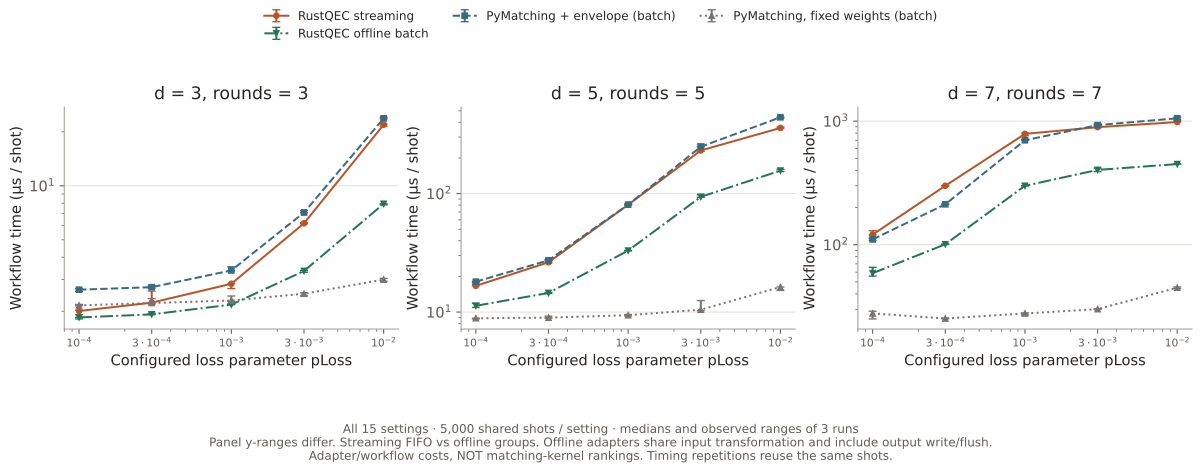

The table this chart was drawn from, first rows:
distance, rounds, loss_probability, decoder, repetition, microseconds_per_shot, input_loss_patterns, graph_builds, cache_hits, policy
3, 3, 0.0001, envelope-matching, 0, 1.914, 32, 32, 4968, FIFO/work-budget streaming
3, 3, 0.0001, envelope-matching, 1, 2.025, 32, 32, 4968, FIFO/work-budget streaming
3, 3, 0.0001, envelope-matching, 2, 2.005, 32, 32, 4968, FIFO/work-budget streaming
3, 3, 0.0001, pymatching-fixed, 0, 2.155, 32, 1, , offline batch groups
3, 3, 0.0001, pymatching-fixed, 1, 2.146, 32, 1, , offline batch groups
3, 3, 0.0001, pymatching-fixed, 2, 2.182, 32, 1, , offline batch groups
3, 3, 0.0001, pymatching-envelope, 0, 2.635, 32, 32, , offline batch groups
3, 3, 0.0001, pymatching-envelope, 1, 2.675, 32, 32, , offline batch groups
3, 3, 0.0001, pymatching-envelope, 2, 2.581, 32, 32, , offline batch groups
3, 3, 0.0001, envelope-matching-offline, 0, 1.847, 32, 32, , offline batch groups
3, 3, 0.0001, envelope-matching-offline, 1, 1.81, 32, 32, , offline batch groups
3, 3, 0.0001, envelope-matching-offline, 2, 1.845, 32, 32, , offline batch groups
3, 3, 0.0003, envelope-matching, 0, 2.589, 40, 40, 4960, FIFO/work-budget streaming
3, 3, 0.0003, envelope-matching, 1, 2.198, 40, 40, 4960, FIFO/work-budget streaming
3, 3, 0.0003, envelope-matching, 2, 2.232, 40, 40, 4960, FIFO/work-budget streaming
3, 3, 0.0003, pymatching-fixed, 0, 2.199, 40, 1, , offline batch groups
3, 3, 0.0003, pymatching-fixed, 1, 2.221, 40, 1, , offline batch groups
3, 3, 0.0003, pymatching-fixed, 2, 2.349, 40, 1, , offline batch groups
3, 3, 0.0003, pymatching-envelope, 0, 2.722, 40, 40, , offline batch groups
3, 3, 0.0003, pymatching-envelope, 1, 2.778, 40, 40, , offline batch groups
3, 3, 0.0003, pymatching-envelope, 2, 2.683, 40, 40, , offline batch groups
3, 3, 0.0003, envelope-matching-offline, 0, 1.915, 40, 40, , offline batch groups
3, 3, 0.0003, envelope-matching-offline, 1, 1.947, 40, 40, , offline batch groups
3, 3, 0.0003, envelope-matching-offline, 2, 1.92, 40, 40, , offline batch groups
3, 3, 0.001, envelope-matching, 0, 2.674, 84, 84, 4916, FIFO/work-budget streaming
3, 3, 0.001, envelope-matching, 1, 2.851, 84, 84, 4916, FIFO/work-budget streaming
3, 3, 0.001, envelope-matching, 2, 2.845, 84, 84, 4916, FIFO/work-budget streaming
3, 3, 0.001, pymatching-fixed, 0, 2.269, 84, 1, , offline batch groups
3, 3, 0.001, pymatching-fixed, 1, 2.294, 84, 1, , offline batch groups
3, 3, 0.001, pymatching-fixed, 2, 2.431, 84, 1, , offline batch groups
3, 3, 0.001, pymatching-envelope, 0, 3.362, 84, 84, , offline batch groups
3, 3, 0.001, pymatching-envelope, 1, 3.374, 84, 84, , offline batch groups
3, 3, 0.001, pymatching-envelope, 2, 3.536, 84, 84, , offline batch groups
3, 3, 0.001, envelope-matching-offline, 0, 2.176, 84, 84, , offline batch groups
3, 3, 0.001, envelope-matching-offline, 1, 2.174, 84, 84, , offline batch groups
3, 3, 0.001, envelope-matching-offline, 2, 2.206, 84, 84, , offline batch groups
3, 3, 0.003, envelope-matching, 0, 6.227, 349, 349, 4651, FIFO/work-budget streaming
3, 3, 0.003, envelope-matching, 1, 6.18, 349, 349, 4651, FIFO/work-budget streaming
3, 3, 0.003, envelope-matching, 2, 6.145, 349, 349, 4651, FIFO/work-budget streaming
3, 3, 0.003, pymatching-fixed, 0, 2.503, 349, 1, , offline batch groups
3, 3, 0.003, pymatching-fixed, 1, 2.436, 349, 1, , offline batch groups
3, 3, 0.003, pymatching-fixed, 2, 2.534, 349, 1, , offline batch groups
3, 3, 0.003, pymatching-envelope, 0, 7.075, 349, 349, , offline batch groups
3, 3, 0.003, pymatching-envelope, 1, 7.276, 349, 349, , offline batch groups
3, 3, 0.003, pymatching-envelope, 2, 7.097, 349, 349, , offline batch groups
3, 3, 0.003, envelope-matching-offline, 0, 3.297, 349, 349, , offline batch groups
3, 3, 0.003, envelope-matching-offline, 1, 3.352, 349, 349, , offline batch groups
3, 3, 0.003, envelope-matching-offline, 2, 3.373, 349, 349, , offline batch groups
3, 3, 0.01, envelope-matching, 0, 22.11, 1493, 1627, 3373, FIFO/work-budget streaming
3, 3, 0.01, envelope-matching, 1, 21.91, 1493, 1627, 3373, FIFO/work-budget streaming
3, 3, 0.01, envelope-matching, 2, 21.51, 1493, 1627, 3373, FIFO/work-budget streaming
3, 3, 0.01, pymatching-fixed, 0, 3.046, 1493, 1, , offline batch groups
3, 3, 0.01, pymatching-fixed, 1, 2.934, 1493, 1, , offline batch groups
3, 3, 0.01, pymatching-fixed, 2, 3.001, 1493, 1, , offline batch groups
3, 3, 0.01, pymatching-envelope, 0, 23.62, 1493, 1493, , offline batch groups
3, 3, 0.01, pymatching-envelope, 1, 23.77, 1493, 1493, , offline batch groups
3, 3, 0.01, pymatching-envelope, 2, 24.12, 1493, 1493, , offline batch groups
3, 3, 0.01, envelope-matching-offline, 0, 7.826, 1493, 1493, , offline batch groups
3, 3, 0.01, envelope-matching-offline, 1, 7.935, 1493, 1493, , offline batch groups
3, 3, 0.01, envelope-matching-offline, 2, 7.942, 1493, 1493, , offline batch groups
... 120 more rows
